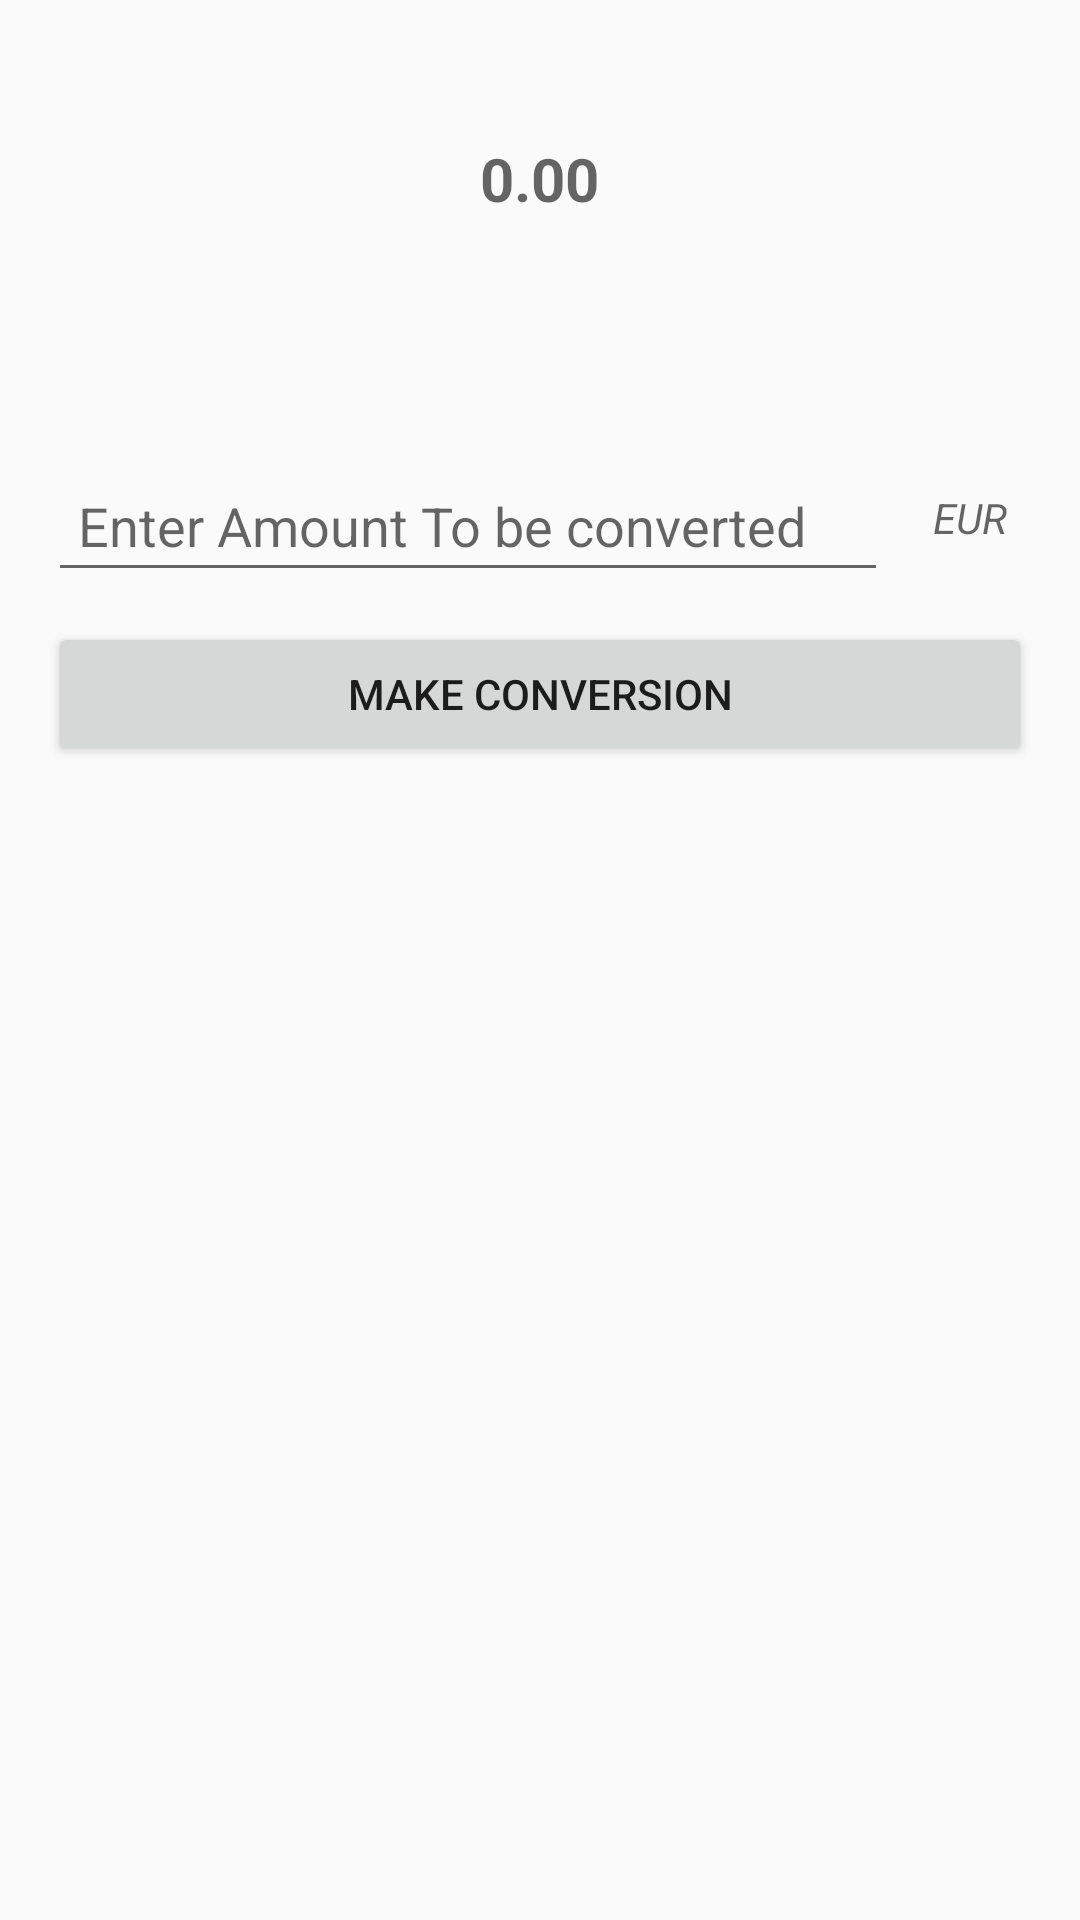

Produce the Android XML layout that renders to this screen, including the resource entries it uses.
<!-- AndroidManifest.xml: application theme AppTheme -->
<!-- res/layout/activity_make_conversion.xml -->
<?xml version="1.0" encoding="utf-8"?>
<LinearLayout xmlns:android="http://schemas.android.com/apk/res/android"
    xmlns:app="http://schemas.android.com/apk/res-auto"
    xmlns:tools="http://schemas.android.com/tools"
    android:layout_width="match_parent"
    android:layout_height="match_parent"
    android:orientation="vertical"
    android:padding="16dp"
    tools:context="com.example.example.alc.activity.MakeConversionActivity">

    <TextView
        android:layout_marginTop="30dp"
        android:layout_width="wrap_content"
        android:layout_height="wrap_content"
        android:textSize="20sp"
        android:textStyle="bold"
        android:textAppearance="?android:textAppearanceLarge"
        android:hint="0.00"
        android:id="@+id/convertedAmount"
        android:layout_gravity="center_horizontal"/>
    <RelativeLayout
        android:layout_width="match_parent"
        android:layout_height="wrap_content"
        android:orientation="horizontal">
        <EditText
            android:padding="10dp"
            android:layout_width="280dp"
            android:layout_height="wrap_content"
            android:layout_marginTop="80dp"
            android:id="@+id/priceInputTextView"
            android:hint="@string/enter_amount_to_be_converted"
            android:inputType="number"/>

        <TextView

            android:layout_width="wrap_content"
            android:layout_height="wrap_content"
            android:layout_toRightOf="@+id/priceInputTextView"
            android:layout_marginTop="90dp"
            android:layout_marginLeft="15dp"
            android:hint="EUR"
            android:textStyle="italic"
            android:id="@+id/currency"/>

    </RelativeLayout>

    <Button
        android:layout_width="match_parent"
        android:layout_height="wrap_content"
        android:layout_marginTop="10dp"
        android:text="Make Conversion"
        android:id="@+id/makeConversion"/>




</LinearLayout>
<!-- resources referenced by this layout -->
<resources>
  <string name="enter_amount_to_be_converted">Enter Amount To be converted</string>
  <style name="AppTheme" parent="Theme.AppCompat.Light.DarkActionBar">
          
          <item name="colorPrimary">@color/colorPrimary</item>
          <item name="colorPrimaryDark">@color/colorPrimaryDark</item>
          <item name="colorAccent">@color/colorAccent</item>
      </style>
  <!-- not gathered from this repository: default colours our renderer supplied (Android Studio template values) -->
  <color name="colorPrimary">#FF6200EE</color>
  <color name="colorPrimaryDark">#FF3700B3</color>
  <color name="colorAccent">#FF03DAC5</color>
</resources>
